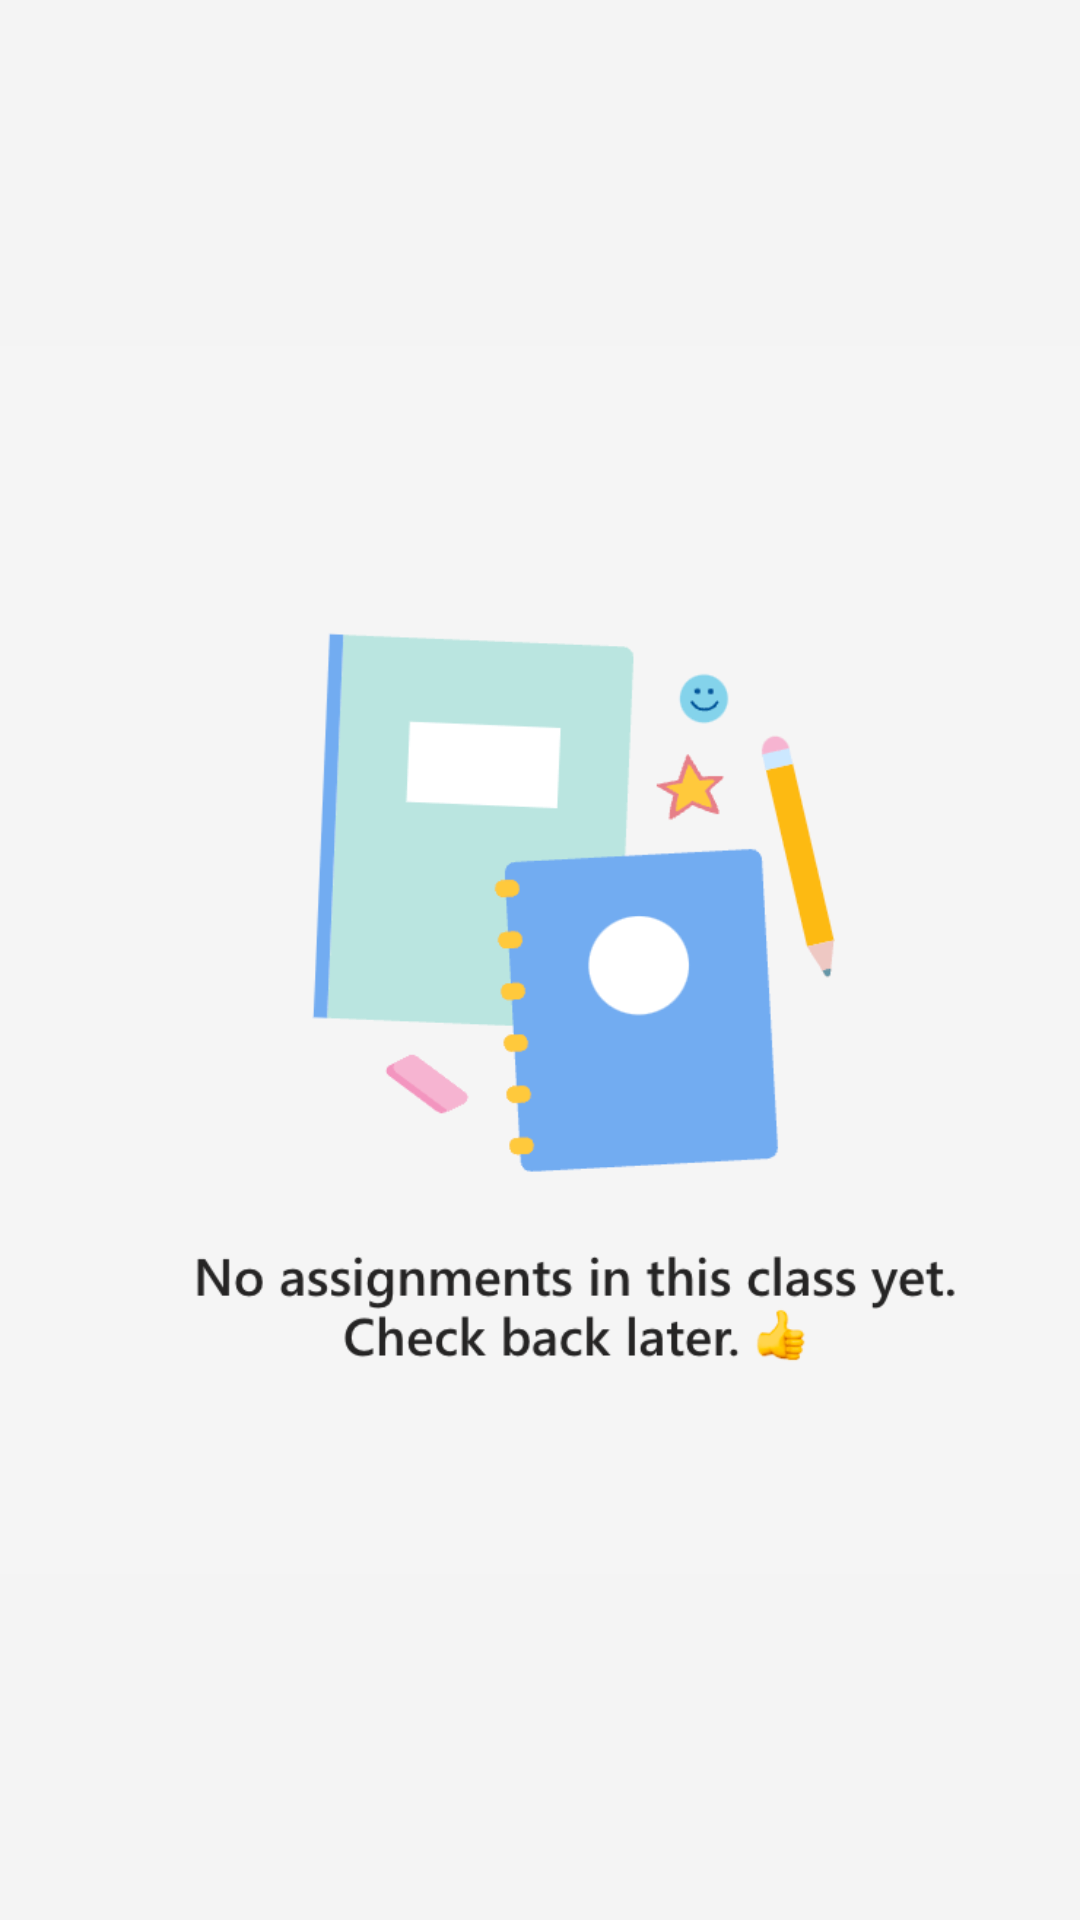

Here is an Android app screen rendered from its layout file. Give the layout XML and the strings, colors and styles it references.
<!-- AndroidManifest.xml: application theme Theme.EsmMobile -->
<!-- res/layout/fragment_assignments.xml -->
<?xml version="1.0" encoding="utf-8"?>
<androidx.constraintlayout.widget.ConstraintLayout xmlns:android="http://schemas.android.com/apk/res/android"
    xmlns:tools="http://schemas.android.com/tools"
    android:layout_width="match_parent"
    android:layout_height="match_parent"
    android:background="#F4F4F4"
    xmlns:app="http://schemas.android.com/apk/res-auto"
    tools:context=".ui.mainScreen.AssignmentsFragment">

    <ImageView
        android:id="@+id/admissionPic"
        android:layout_width="match_parent"
        android:layout_height="match_parent"
        android:scaleType="fitCenter"
        android:src="@drawable/assignments_not_available"
        app:layout_constraintEnd_toEndOf="parent"
        app:layout_constraintStart_toStartOf="parent"
        app:layout_constraintTop_toTopOf="parent" />

</androidx.constraintlayout.widget.ConstraintLayout>
<!-- resources referenced by this layout -->
<resources>
  <!-- drawable assignments_not_available: png bitmap (drawable, 26190 bytes) -->
  <style name="Theme.EsmMobile" parent="Theme.MaterialComponents.DayNight.DarkActionBar">
          
          <item name="colorPrimary">@color/esm_color</item>
          <item name="colorPrimaryVariant">@color/esm_color</item>
          <item name="colorOnPrimary">@color/white</item>
          
          <item name="colorSecondary">@color/teal_200</item>
          <item name="colorSecondaryVariant">@color/teal_700</item>
          <item name="colorOnSecondary">@color/black</item>
          
          <item name="android:statusBarColor">?attr/colorPrimaryVariant</item>
          
      </style>
  <color name="esm_color">#130C36</color>
  <color name="white">#FFFFFFFF</color>
  <color name="teal_200">#FF03DAC5</color>
  <color name="teal_700">#FF018786</color>
  <color name="black">#FF000000</color>
</resources>
